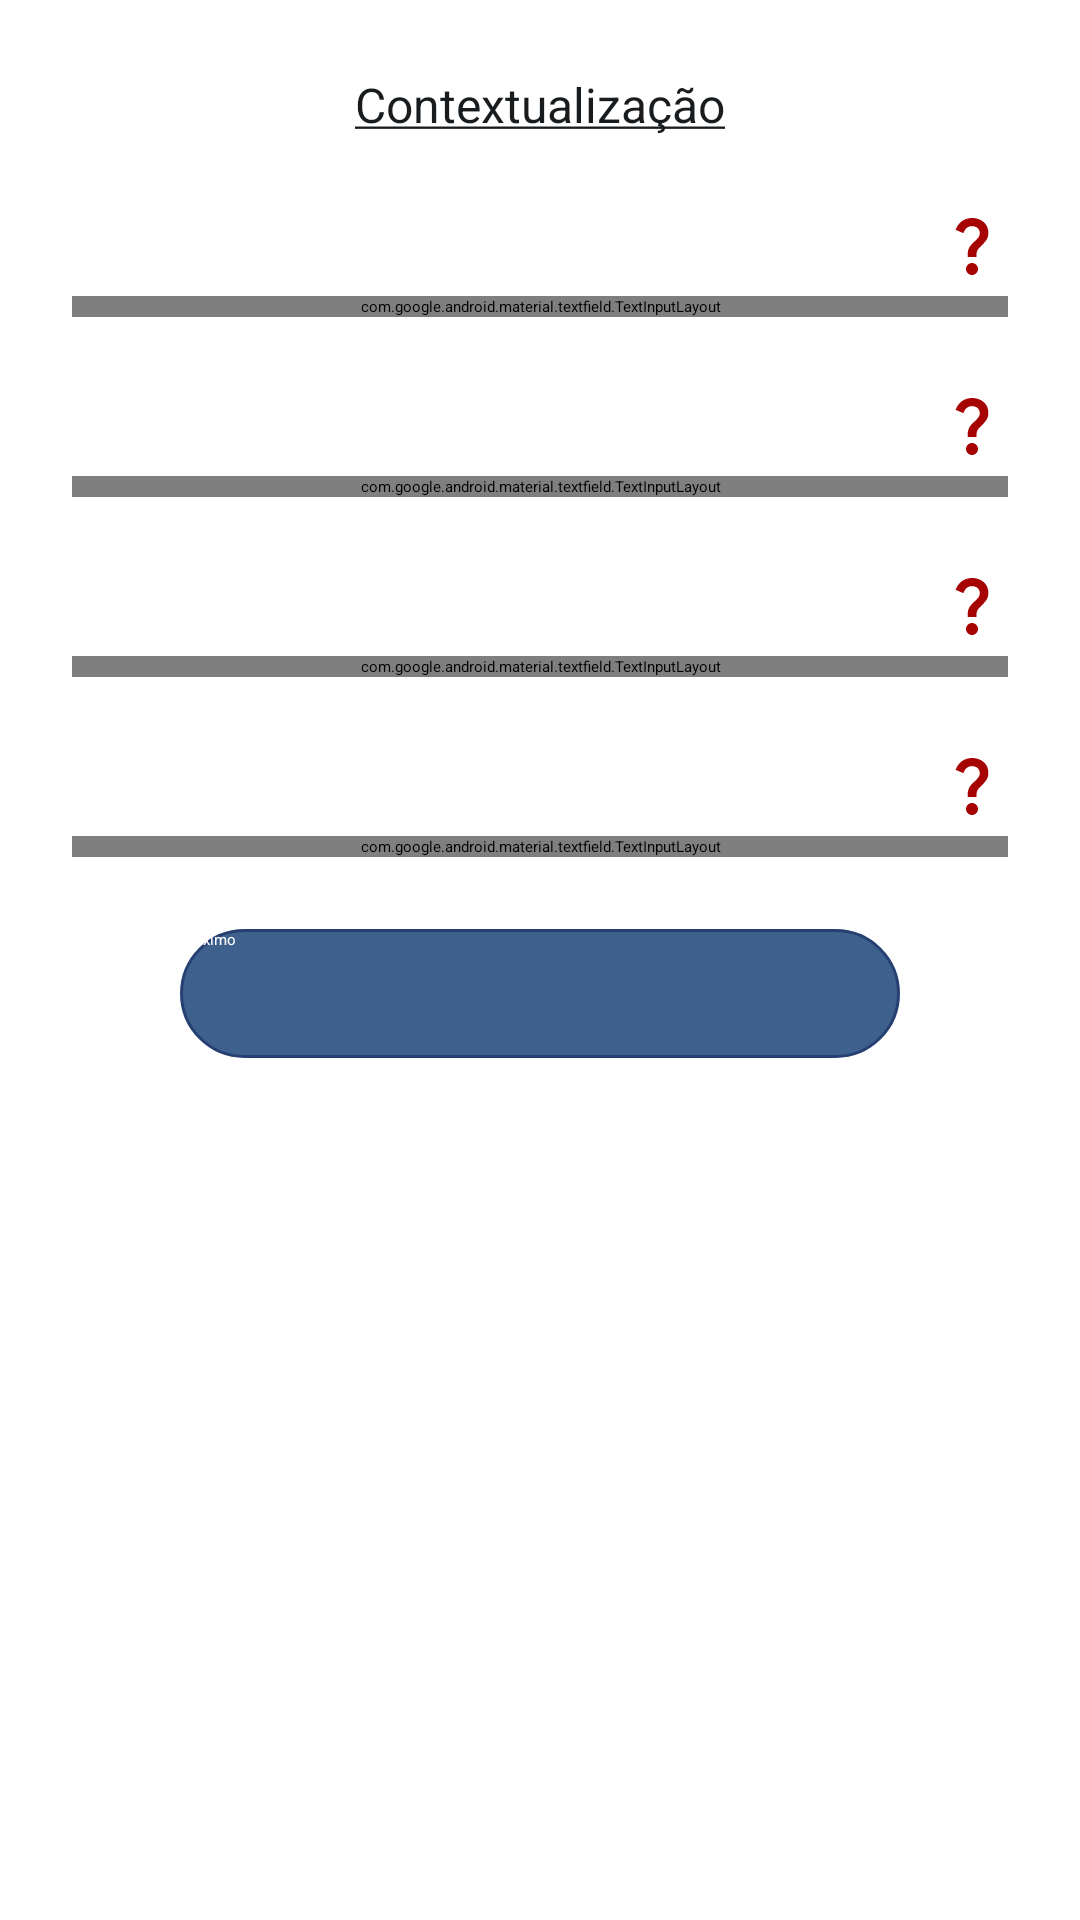

The Android layout XML behind this screen, and the referenced resources:
<!-- AndroidManifest.xml: application theme Theme.AppCompat.Starting -->
<!-- res/layout/activity_descritivo.xml -->
<?xml version="1.0" encoding="utf-8"?>
<ScrollView xmlns:android="http://schemas.android.com/apk/res/android"
    android:layout_width="match_parent"
    android:layout_height="match_parent"
    xmlns:app="http://schemas.android.com/apk/res-auto"
    xmlns:tools="http://schemas.android.com/tools"
    tools:context=".Descritivo">

    <androidx.constraintlayout.widget.ConstraintLayout
        android:layout_width="match_parent"
        android:layout_height="wrap_content"
        android:padding="16dp">

        <TextView
            android:id="@+id/textView1"
            style="@style/textView_geral"
            android:layout_marginTop="8dp"
            android:gravity="center"
            android:text="@string/msg_contexto"
            app:layout_constraintEnd_toEndOf="parent"
            app:layout_constraintStart_toStartOf="parent"
            app:layout_constraintTop_toTopOf="parent" />

        <ImageView
            android:id="@+id/question"
            android:layout_width="wrap_content"
            android:layout_height="wrap_content"
            android:layout_marginTop="24dp"
            android:layout_marginEnd="8dp"
            android:src="@drawable/baseline_question_mark_24"
            app:layout_constraintEnd_toEndOf="parent"
            app:layout_constraintTop_toBottomOf="@+id/textView1" />

        <com.google.android.material.textfield.TextInputLayout
            android:id="@+id/textInputLayout1"
            style="@style/textInputLayout"
            android:layout_marginTop="5dp"
            app:layout_constraintTop_toBottomOf="@+id/question"
            tools:ignore="MissingConstraints">

            <com.google.android.material.textfield.TextInputEditText
                android:id="@+id/edtDanosMeioAmbiente"
                style="@style/textInputEditText"
                android:hint="Danos ao Meio Ambiente:"
                android:maxLength="401"
                android:minHeight="150dp" />
        </com.google.android.material.textfield.TextInputLayout>

        <ImageView
            android:id="@+id/question2"
            android:layout_width="wrap_content"
            android:layout_height="wrap_content"
            android:layout_marginTop="24dp"
            android:layout_marginEnd="8dp"
            android:src="@drawable/baseline_question_mark_24"
            app:layout_constraintEnd_toEndOf="parent"
            app:layout_constraintTop_toBottomOf="@+id/textInputLayout1" />

        <com.google.android.material.textfield.TextInputLayout
            android:id="@+id/textInputLayout2"
            style="@style/textInputLayout"
            android:layout_marginTop="5dp"
            app:layout_constraintTop_toBottomOf="@+id/question2"
            tools:ignore="MissingConstraints">

            <com.google.android.material.textfield.TextInputEditText
                android:id="@+id/edtDanosPropriedade"
                style="@style/textInputEditText"
                android:hint="Danos à Propriedade:"
                android:maxLength="401"
                android:minHeight="150dp" />
        </com.google.android.material.textfield.TextInputLayout>


        <ImageView
            android:id="@+id/question3"
            android:layout_width="wrap_content"
            android:layout_height="wrap_content"
            android:layout_marginTop="24dp"
            android:layout_marginEnd="8dp"
            android:src="@drawable/baseline_question_mark_24"
            app:layout_constraintEnd_toEndOf="parent"
            app:layout_constraintTop_toBottomOf="@+id/textInputLayout2" />

        <com.google.android.material.textfield.TextInputLayout
            android:id="@+id/textInputLayout3"
            style="@style/textInputLayout"
            android:layout_marginTop="5dp"
            app:layout_constraintTop_toBottomOf="@+id/question3"
            tools:ignore="MissingConstraints">

            <com.google.android.material.textfield.TextInputEditText
                android:id="@+id/edtCenario"
                style="@style/textInputEditText"
                android:hint="Cenário:"
                android:maxLength="401"
                android:minHeight="150dp" />
        </com.google.android.material.textfield.TextInputLayout>

        <ImageView
            android:id="@+id/question4"
            android:layout_width="wrap_content"
            android:layout_height="wrap_content"
            android:layout_marginTop="24dp"
            android:layout_marginEnd="8dp"
            android:src="@drawable/baseline_question_mark_24"
            app:layout_constraintEnd_toEndOf="parent"
            app:layout_constraintTop_toBottomOf="@+id/textInputLayout3" />

        <com.google.android.material.textfield.TextInputLayout
            android:id="@+id/textInputLayout4"
            style="@style/textInputLayout"
            android:layout_marginTop="5dp"
            app:counterMaxLength="800"
            app:layout_constraintTop_toBottomOf="@+id/question4"
            tools:ignore="MissingConstraints">

            <com.google.android.material.textfield.TextInputEditText
                android:id="@+id/edtDesdobramento"
                style="@style/textInputEditText"
                android:hint="Desdobramento:"
                android:maxLength="801"
                android:minHeight="150dp" />
        </com.google.android.material.textfield.TextInputLayout>

        <Button
            android:id="@+id/btn_avancar"
            style="@style/btn_principal"
            android:layout_marginTop="24dp"
            android:enabled="true"
            android:text="@string/btn_proximo"
            app:layout_constraintBottom_toBottomOf="parent"
            app:layout_constraintEnd_toEndOf="parent"
            app:layout_constraintStart_toStartOf="parent"
            app:layout_constraintTop_toBottomOf="@+id/textInputLayout4" />

    </androidx.constraintlayout.widget.ConstraintLayout>

</ScrollView>
<!-- resources referenced by this layout -->
<resources>
  <!-- drawable baseline_question_mark_24 (drawable) -->
  <vector xmlns:android="http://schemas.android.com/apk/res/android" android:height="24dp" android:tint="#A60303" android:viewportHeight="24" android:viewportWidth="24" android:width="24dp">
        
      <path android:fillColor="@android:color/white" android:pathData="M11.07,12.85c0.77,-1.39 2.25,-2.21 3.11,-3.44c0.91,-1.29 0.4,-3.7 -2.18,-3.7c-1.69,0 -2.52,1.28 -2.87,2.34L6.54,6.96C7.25,4.83 9.18,3 11.99,3c2.35,0 3.96,1.07 4.78,2.41c0.7,1.15 1.11,3.3 0.03,4.9c-1.2,1.77 -2.35,2.31 -2.97,3.45c-0.25,0.46 -0.35,0.76 -0.35,2.24h-2.89C10.58,15.22 10.46,13.95 11.07,12.85zM14,20c0,1.1 -0.9,2 -2,2s-2,-0.9 -2,-2c0,-1.1 0.9,-2 2,-2S14,18.9 14,20z"/>
      
  </vector>
  <string name="btn_proximo">Próximo</string>
  <string name="msg_contexto"><u>Contextualização</u></string>
  <style name="btn_principal">
          <item name="android:layout_width">240dp</item>
          <item name="android:layout_height">43dp</item>
          <item name="android:layout_marginBottom">8dp</item>
          <item name="android:background">@drawable/perfil_btn</item>
          <item name="android:layout_marginStart">8dp</item>
          <item name="android:layout_marginEnd">8dp</item>
          <item name="android:textColor">@color/white</item>
          <item name="android:enabled">false</item>
      </style>
  <style name="textInputEditText">
          <item name="android:layout_width">match_parent</item>
          <item name="android:layout_height">wrap_content</item>
          <item name="android:gravity">top</item>
          <item name="android:inputType">textMultiLine</item>
      </style>
  <style name="textInputLayout">
          <item name="android:layout_width">0dp</item>
          <item name="android:layout_height">wrap_content</item>
          <item name="android:layout_marginStart">8dp</item>
          <item name="android:layout_marginTop">24dp</item>
          <item name="android:layout_marginEnd">8dp</item>
          <item name="counterEnabled">true</item>
          <item name="counterMaxLength">400</item>
          <item name="errorEnabled">true</item>
          <item name="layout_constraintEnd_toEndOf">parent</item>
          <item name="layout_constraintStart_toStartOf">parent</item>
      </style>
  <style name="textView_geral">
          <item name="android:layout_width">match_parent</item>
          <item name="android:layout_height">wrap_content</item>
          <item name="android:textColor">@color/cor_fonte</item>
          <item name="android:textSize">16sp</item>
          <item name="android:layout_marginTop">16dp</item>
      </style>
  <style name="Theme.AppCompat.Starting" parent="Theme.SplashScreen">
          <item name="windowSplashScreenBackground">@color/tom_azul2</item>
          <item name="windowSplashScreenAnimatedIcon">@drawable/logo</item>
          <item name="postSplashScreenTheme">@style/Theme.ProjetoIPO</item>
      </style>
  <!-- drawable perfil_btn (drawable) -->
  <?xml version="1.0" encoding="utf-8"?>
  <shape xmlns:android="http://schemas.android.com/apk/res/android">
      <corners android:radius="60dp" />
      <solid android:color="@color/tom_azul1" />
      <stroke
          android:width="1dp"
          android:color="@color/tom_azul2" />
  </shape>
  <color name="white">#FFFFFFFF</color>
  <color name="cor_fonte">#191c1e</color>
  <color name="tom_azul2">#274073</color>
  <style name="Theme.ProjetoIPO" parent="Theme.MaterialComponents.Light.NoActionBar">
          
          <item name="colorPrimary">@color/tom_azul1</item>
          <item name="colorPrimaryVariant">@color/tom_azul2</item>
          <item name="colorOnPrimary">@color/white</item>
          
          <item name="colorSecondary">@color/tom_azul1</item>
          <item name="colorSecondaryVariant">@color/tom_azul1</item>
          <item name="colorOnSecondary">@color/cor_bg</item>
          
          <item name="android:statusBarColor">#484848</item>
          
      </style>
  <color name="tom_azul1">#3E608C</color>
  <color name="cor_bg">#fbfcff</color>
</resources>
